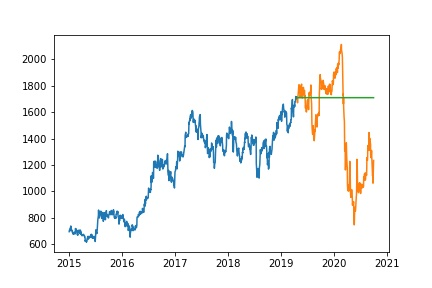

Data behind this chart, as committed beside it:
Date, Prediction
2019-04-22, 1711
2019-04-23, 1709
2019-04-24, 1709
2019-04-25, 1711
2019-04-26, 1709
2019-04-30, 1709
2019-05-02, 1710
2019-05-03, 1710
2019-05-06, 1709
2019-05-07, 1709
2019-05-08, 1710
2019-05-09, 1709
2019-05-10, 1709
2019-05-13, 1710
2019-05-14, 1710
2019-05-15, 1709
2019-05-16, 1709
2019-05-17, 1710
2019-05-20, 1709
2019-05-21, 1709
2019-05-22, 1710
2019-05-23, 1710
2019-05-24, 1709
2019-05-27, 1710
2019-05-28, 1710
2019-05-29, 1709
2019-05-30, 1709
2019-05-31, 1710
2019-06-03, 1710
2019-06-04, 1709
2019-06-06, 1710
2019-06-07, 1710
2019-06-10, 1709
2019-06-11, 1709
2019-06-12, 1710
2019-06-13, 1710
2019-06-14, 1709
2019-06-17, 1710
2019-06-18, 1710
2019-06-19, 1709
2019-06-20, 1710
2019-06-21, 1710
2019-06-24, 1710
2019-06-25, 1709
2019-06-26, 1710
2019-06-27, 1710
2019-06-28, 1710
2019-07-01, 1710
2019-07-02, 1710
2019-07-03, 1710
2019-07-04, 1710
2019-07-05, 1710
2019-07-08, 1710
2019-07-09, 1710
2019-07-10, 1710
2019-07-11, 1710
2019-07-12, 1710
2019-07-15, 1710
2019-07-16, 1710
2019-07-17, 1710
... 294 more rows
